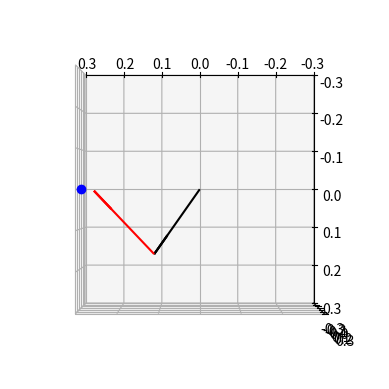

This chart was generated by the following Python code:


import math
#import serial
import matplotlib.pyplot as plt


class scaraRobot():


    def __init__(self):
        self.A=0.2001
        self.B=0.25212
        self.origineX=0
        self.origineY=0
        self.theta01Init=0
        self.theta01Init=0
        self.anglesActuel=[0,0]
        return

    def __int__(self,A0,B0,origine0X,origine0Y,theta01Init,theta02Init):
        self.A = A0
        self.B = B0
        self.origineX = origine0X
        self.origineY = origine0Y
        self.theta01Init = theta01Init
        self.theta01Init = theta02Init
        return


    def setLongueurSegmentA(self,A0):
        self.A=A0
        return

    def setLongueurSegmentB(self,B0):
        self.B=B0
        return

    def getLongueurSegmentA(self):
        return self.A

    def getLongueurSegmentB(self):
        return self.B

    def getAngleDeg(self):
        return [math.degrees(self.anglesActuel[0]),math.degrees(self.anglesActuel[1])]

    def getAngleRad(self):
        return self.anglesActuel

    #def relativePosition(self,0x,0y)

    #return

    def setAnglesAtStart(self,theta01Init,theta02Init):
        self.theta01Init=theta01Init
        self.theta02Init=theta02Init
        return

    def isInEnvloppe(self, x, y):
        if math.sqrt(math.pow(x, 2) + math.pow(y, 2)) <= (self.A + self.B) and math.sqrt(
                math.pow(x, 2) + math.pow(y, 2)) >= (0.15):



            return True
        else:
            return False

    def inverseKinematic(self,x,y):
        #TO DO
        #gerer la plage de position acceptable en y neg


        x=x+self.origineX
        y=y+self.origineY
        if self.isInEnvloppe(x,y):

            B=(math.pow(x,2)+math.pow(y,2)-math.pow(self.A,2)-math.pow(self.B,2))/(2*self.A*self.B)

            theta2=math.atan2(math.sqrt(1-math.pow(B,2)),B)
            if x >= 0:
               #config upper shoulder
                theta2=-theta2
            theta1=math.atan2(y,x)-math.atan2((self.B*math.sin(theta2)),(self.A+self.B*math.cos(theta2)))

            self.anglesActuel=[theta1,theta2]

            return  [math.degrees(theta1), math.degrees(theta2)]
        else:
            return False


    def forwardKinematic(self):
        x1=self.A*math.cos(self.anglesActuel[0])
        x2=x1+self.B*math.cos(self.anglesActuel[0]+self.anglesActuel[1])

        y1 = self.A * math.sin(self.anglesActuel[0])
        y2 = y1 + self.B * math.sin(self.anglesActuel[0] + self.anglesActuel[1])

        return [x2,y2]

    def tangentOffset(self,position,rayonVerre):
        positionOffset=[]
        self.inverseKinematic(position[0],position[1])

        if position[0] >= 0:
            # config upper shoulder
            angleEffecteur=self.anglesActuel[0]+self.anglesActuel[1]-math.pi/2
        else:
            angleEffecteur =  angleEffecteur=self.anglesActuel[0]+self.anglesActuel[1]-(math.pi/2)

        positionOffset.insert(0,position[0]+rayonVerre*math.cos(angleEffecteur))
        positionOffset.insert(1,position[1] + rayonVerre*math.sin(angleEffecteur))
        return positionOffset

def positionSegment2d(r,target):
    """Segment generation"""
    fig = plt.figure()
    ax = fig.add_subplot(111, projection='3d')
    #segment A
    aX, aY, aZ = r.getLongueurSegmentA()*math.cos(r.getAngleRad()[0]), r.getLongueurSegmentA()*math.sin(r.getAngleRad()[0]), 0
    ax.cla()
    #segment B
    ax.quiver(0, 0, 0, aX, aY, aZ, pivot="tail", color="black")
    bx, by, bz = r.getLongueurSegmentB() * math.cos(r.getAngleRad()[1]+r.getAngleRad()[0]), r.getLongueurSegmentA() * math.sin(r.getAngleRad()[1]+r.getAngleRad()[0]), 0
    ax.quiver(aX, aY, aZ, bx, by, bz, pivot="tail", color="red")

    ax.plot(target[0],target[1], 0, 'bo', label='marker only')
    ax.set_xlim(-0.3, 0.3)
    ax.set_ylim(-0.3, 0.3)
    ax.set_zlim(-0.3, 0.3)
    ax.view_init(elev=-270, azim=-90)

    plt.show()
    return



# arduino = serial.Serial(port='COM3', baudrate=9600, timeout=.1)
#
# def write_read(x):
# 	arduino.write(bytes(x, 'utf-8'))
# 	time.sleep(0.5)
# 	data = arduino.readline()
# 	return data

# def send_angle(self, robot):
#     angles=robot.positionToAngleRad(input("Enter position in X :"), input("Enter position in y :"))
#     aAngle = angles[1]
#     bAngle = angles[2]
#     zHeigh = input("Enter a height for Z :")
#     testString = "G0:A" + str(aAngle) + ":B" + str(bAngle) + ":Z" + zHeigh + "\r\n"
#     value = write_read(testString)
#     print(value)
#     return 1

if __name__ == '__main__':
    r = scaraRobot()
    target = [0.3,0]
    posOffset =r.tangentOffset(target, 0.05)
    print("target= ", target)
    print("targetOffset= ",posOffset)
    angles=r.inverseKinematic(target[0],target[1])
    r.inverseKinematic(posOffset[0], posOffset[1])
    print("theta 1 deg : ", angles[0],"\ntheta 2 deg : ",angles[1])
    print("forward kinematic result ",r.forwardKinematic())
    print("angle actuel",r.getAngleDeg())
    # for y in np.arange(0,0.45,0.01):
    #     for x in np.arange(0,0.45,0.01):
    #         if r.inverseKinematic(x,y) is not False:
    #

    positionSegment2d(r,target)




